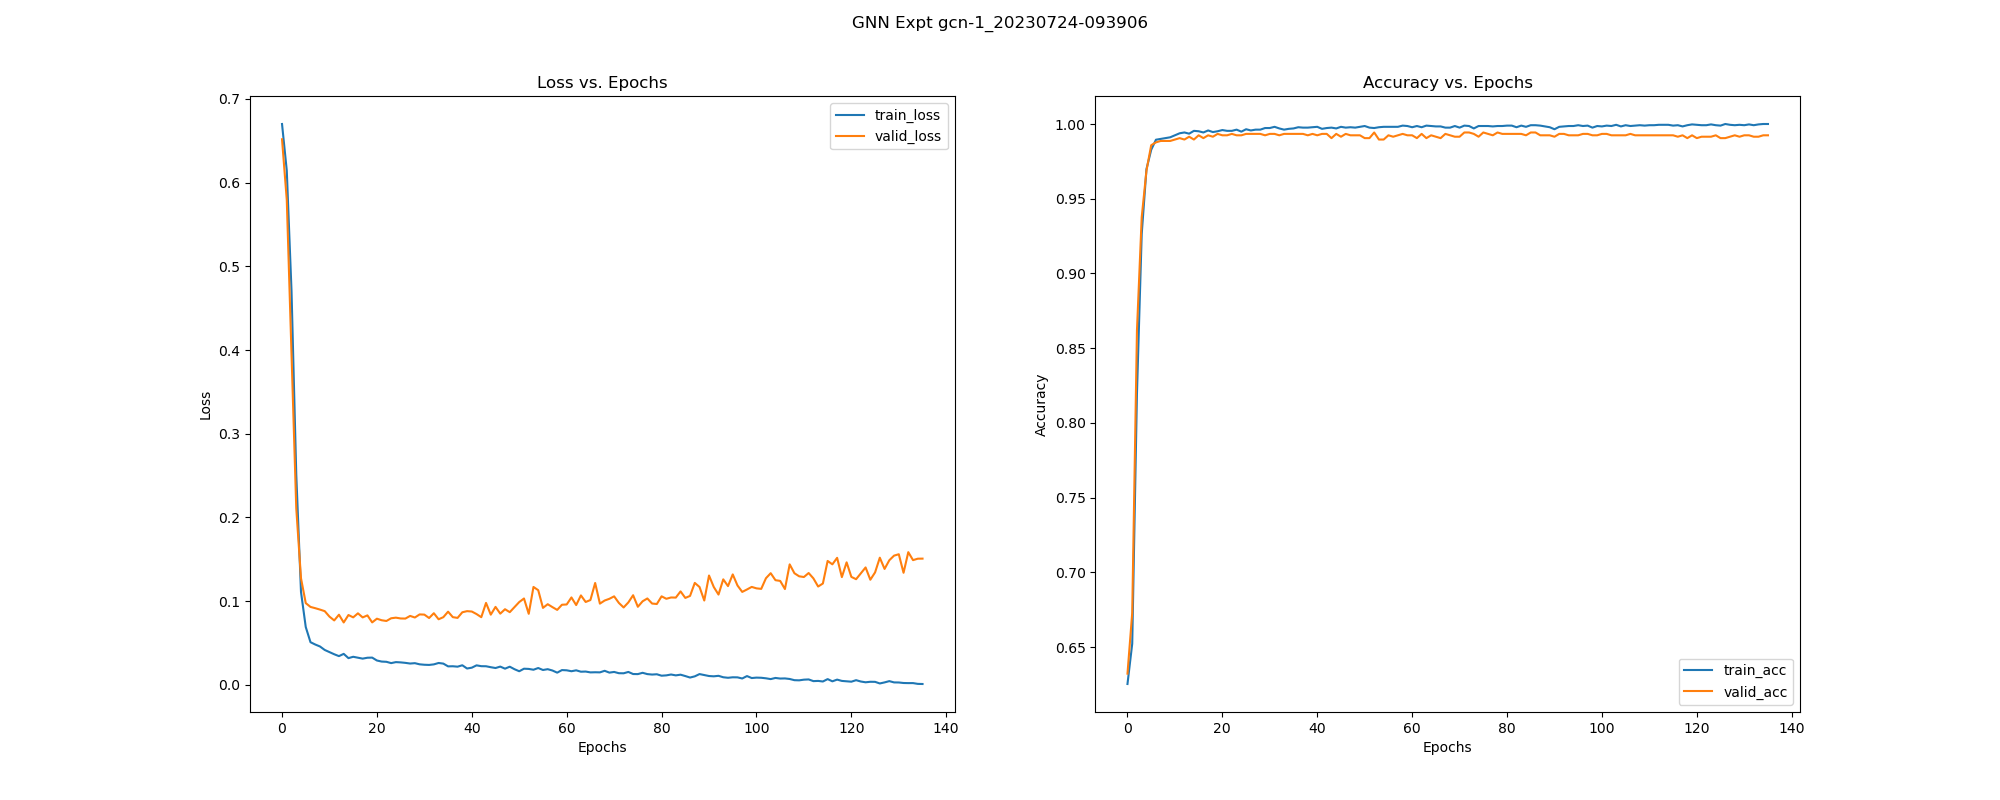

Values plotted in this chart, from the file beside it:
, epoch, train_loss, train_acc, train_pre, train_rec, train_f1, train_auc, train_mcc, train_pr_auc, valid_loss, valid_acc, valid_pre, valid_rec, valid_f1, valid_auc, valid_mcc, valid_pr_auc, test_acc, test_pre, test_rec, test_f1, test_auc, test_mcc
0, 0.0, 0.6701, 0.6254, 0.6299, 0.9881, 0.7693, 0.6404, -0.05162, 0.7816, 0.6519, 0.6323, 0.6323, 1.0, 0.7748, 0.8093, 0.0, 0.8681, 0.6336, 0.633, 1.0, 0.7752, 0.8821, 0.05668
1, 1.0, 0.6146, 0.6524, 0.6462, 0.9945, 0.7834, 0.8418, 0.1747, 0.8939, 0.5794, 0.673, 0.6594, 0.9985, 0.7943, 0.8611, 0.2667, 0.9064, 0.6972, 0.676, 1.0, 0.8067, 0.919, 0.3466
2, 2.0, 0.4707, 0.8198, 0.8038, 0.9458, 0.8691, 0.9173, 0.6067, 0.9513, 0.3944, 0.862, 0.8232, 0.9955, 0.9012, 0.9505, 0.7137, 0.9604, 0.8467, 0.8062, 0.997, 0.8915, 0.9644, 0.6836
3, 3.0, 0.2517, 0.9264, 0.9364, 0.948, 0.9421, 0.9727, 0.8411, 0.9806, 0.211, 0.9376, 0.9124, 0.997, 0.9529, 0.9873, 0.8686, 0.9836, 0.9028, 0.8686, 0.997, 0.9284, 0.9772, 0.7976
4, 4.0, 0.111, 0.9698, 0.9705, 0.9821, 0.9763, 0.9923, 0.9349, 0.9904, 0.1274, 0.9688, 0.9543, 0.9985, 0.9759, 0.9942, 0.9337, 0.988, 0.9477, 0.9235, 1.0, 0.9602, 0.9838, 0.8901
5, 5.0, 0.06914, 0.9827, 0.9839, 0.9889, 0.9864, 0.9958, 0.9628, 0.9921, 0.0977, 0.9858, 0.9795, 0.9985, 0.9889, 0.9961, 0.9696, 0.9893, 0.957, 0.9363, 1.0, 0.9671, 0.9874, 0.9094
6, 6.0, 0.051, 0.9895, 0.9898, 0.9936, 0.9917, 0.9966, 0.9774, 0.9929, 0.09315, 0.9877, 0.9809, 1.0, 0.9904, 0.9963, 0.9737, 0.9894, 0.9607, 0.9415, 1.0, 0.9699, 0.9891, 0.9171
7, 7.0, 0.04824, 0.99, 0.9898, 0.9945, 0.9921, 0.9968, 0.9785, 0.9934, 0.09164, 0.9887, 0.9824, 1.0, 0.9911, 0.9966, 0.9757, 0.9903, 0.9607, 0.9415, 1.0, 0.9699, 0.9897, 0.9171
8, 8.0, 0.04589, 0.9906, 0.9898, 0.9953, 0.9926, 0.9967, 0.9797, 0.9931, 0.08997, 0.9887, 0.9824, 1.0, 0.9911, 0.9967, 0.9757, 0.9904, 0.9607, 0.9415, 1.0, 0.9699, 0.9904, 0.9171
9, 9.0, 0.04173, 0.9911, 0.9923, 0.9936, 0.993, 0.9972, 0.9809, 0.9932, 0.0881, 0.9887, 0.9824, 1.0, 0.9911, 0.9968, 0.9757, 0.9905, 0.9626, 0.9441, 1.0, 0.9713, 0.9916, 0.921
10, 10.0, 0.03914, 0.9924, 0.9919, 0.9962, 0.994, 0.9976, 0.9838, 0.9939, 0.08157, 0.9896, 0.9838, 1.0, 0.9918, 0.997, 0.9778, 0.9898, 0.9589, 0.9438, 0.9941, 0.9683, 0.9926, 0.9124
11, 11.0, 0.0366, 0.9938, 0.9919, 0.9983, 0.9951, 0.9975, 0.9867, 0.9937, 0.07702, 0.9905, 0.9853, 1.0, 0.9926, 0.997, 0.9798, 0.9899, 0.9607, 0.9465, 0.9941, 0.9697, 0.9935, 0.9163
12, 12.0, 0.03436, 0.9943, 0.9936, 0.9974, 0.9955, 0.9978, 0.9878, 0.9937, 0.08383, 0.9896, 0.9838, 1.0, 0.9918, 0.997, 0.9778, 0.9907, 0.9607, 0.944, 0.997, 0.9698, 0.9935, 0.9167
13, 13.0, 0.03707, 0.9935, 0.9936, 0.9962, 0.9949, 0.9975, 0.9861, 0.994, 0.07458, 0.9915, 0.9882, 0.9985, 0.9933, 0.9971, 0.9817, 0.99, 0.9607, 0.9465, 0.9941, 0.9697, 0.9941, 0.9163
14, 14.0, 0.03197, 0.9954, 0.9945, 0.9983, 0.9964, 0.998, 0.9901, 0.9942, 0.08347, 0.9896, 0.9838, 1.0, 0.9918, 0.997, 0.9778, 0.9906, 0.9589, 0.9413, 0.997, 0.9684, 0.9935, 0.9128
15, 15.0, 0.03358, 0.9951, 0.9953, 0.997, 0.9962, 0.9977, 0.9896, 0.994, 0.08068, 0.9924, 0.9882, 1.0, 0.9941, 0.997, 0.9838, 0.9907, 0.9626, 0.9466, 0.997, 0.9712, 0.994, 0.9206
16, 16.0, 0.03247, 0.9943, 0.9953, 0.9957, 0.9955, 0.9979, 0.9878, 0.9939, 0.0855, 0.9905, 0.9853, 1.0, 0.9926, 0.997, 0.9798, 0.9906, 0.9589, 0.9413, 0.997, 0.9684, 0.9936, 0.9128
17, 17.0, 0.03137, 0.9957, 0.9949, 0.9983, 0.9966, 0.9979, 0.9907, 0.9942, 0.08062, 0.9924, 0.9896, 0.9985, 0.994, 0.997, 0.9838, 0.9906, 0.9607, 0.9465, 0.9941, 0.9697, 0.9938, 0.9163
18, 18.0, 0.03244, 0.9946, 0.9945, 0.997, 0.9957, 0.9978, 0.9884, 0.9939, 0.08306, 0.9915, 0.9882, 0.9985, 0.9933, 0.997, 0.9817, 0.9906, 0.9607, 0.944, 0.997, 0.9698, 0.9936, 0.9167
19, 19.0, 0.03259, 0.9951, 0.9945, 0.9979, 0.9962, 0.9978, 0.9896, 0.9939, 0.07467, 0.9934, 0.9911, 0.9985, 0.9948, 0.9971, 0.9858, 0.99, 0.9607, 0.9465, 0.9941, 0.9697, 0.9947, 0.9163
20, 20.0, 0.02914, 0.996, 0.9962, 0.9974, 0.9968, 0.998, 0.9913, 0.9943, 0.07909, 0.9924, 0.9896, 0.9985, 0.994, 0.9971, 0.9838, 0.9907, 0.9607, 0.9465, 0.9941, 0.9697, 0.9943, 0.9163
21, 21.0, 0.02787, 0.9954, 0.9953, 0.9974, 0.9964, 0.9981, 0.9901, 0.9943, 0.07722, 0.9924, 0.9896, 0.9985, 0.994, 0.9971, 0.9838, 0.9907, 0.9607, 0.9465, 0.9941, 0.9697, 0.9945, 0.9163
22, 22.0, 0.02758, 0.9954, 0.9953, 0.9974, 0.9964, 0.9983, 0.9901, 0.9947, 0.07637, 0.9934, 0.9911, 0.9985, 0.9948, 0.9971, 0.9858, 0.9907, 0.9626, 0.9492, 0.9941, 0.9711, 0.9948, 0.9202
23, 23.0, 0.02602, 0.9962, 0.9962, 0.9979, 0.997, 0.998, 0.9919, 0.9951, 0.07959, 0.9924, 0.9896, 0.9985, 0.994, 0.9971, 0.9838, 0.9907, 0.9607, 0.9465, 0.9941, 0.9697, 0.9948, 0.9163
24, 24.0, 0.02721, 0.9949, 0.9953, 0.9966, 0.9959, 0.9983, 0.989, 0.9951, 0.08032, 0.9924, 0.9896, 0.9985, 0.994, 0.9971, 0.9838, 0.9907, 0.9607, 0.9465, 0.9941, 0.9697, 0.9949, 0.9163
25, 25.0, 0.02688, 0.9965, 0.9966, 0.9979, 0.9972, 0.9982, 0.9925, 0.9947, 0.07937, 0.9934, 0.9911, 0.9985, 0.9948, 0.9971, 0.9858, 0.9907, 0.9607, 0.9465, 0.9941, 0.9697, 0.9951, 0.9163
26, 26.0, 0.02632, 0.9957, 0.9962, 0.997, 0.9966, 0.9981, 0.9907, 0.995, 0.07924, 0.9934, 0.9911, 0.9985, 0.9948, 0.9971, 0.9858, 0.9907, 0.9607, 0.9465, 0.9941, 0.9697, 0.9951, 0.9163
27, 27.0, 0.02551, 0.9962, 0.9966, 0.9974, 0.997, 0.9981, 0.9919, 0.9952, 0.08241, 0.9934, 0.9911, 0.9985, 0.9948, 0.9971, 0.9858, 0.9906, 0.9607, 0.9465, 0.9941, 0.9697, 0.9953, 0.9163
28, 28.0, 0.02595, 0.9962, 0.9962, 0.9979, 0.997, 0.9981, 0.9919, 0.9956, 0.08049, 0.9934, 0.9911, 0.9985, 0.9948, 0.9972, 0.9858, 0.9913, 0.9626, 0.9492, 0.9941, 0.9711, 0.9957, 0.9202
29, 29.0, 0.02458, 0.9973, 0.9974, 0.9983, 0.9979, 0.9981, 0.9942, 0.9946, 0.0842, 0.9924, 0.9896, 0.9985, 0.994, 0.9971, 0.9838, 0.9912, 0.9607, 0.9465, 0.9941, 0.9697, 0.9952, 0.9163
30, 30.0, 0.02406, 0.9973, 0.9974, 0.9983, 0.9979, 0.9981, 0.9942, 0.9954, 0.08396, 0.9934, 0.9911, 0.9985, 0.9948, 0.9972, 0.9858, 0.9912, 0.9607, 0.9465, 0.9941, 0.9697, 0.9956, 0.9163
31, 31.0, 0.02385, 0.9981, 0.9983, 0.9987, 0.9985, 0.998, 0.9959, 0.9952, 0.07991, 0.9934, 0.9911, 0.9985, 0.9948, 0.9973, 0.9858, 0.9913, 0.9645, 0.9518, 0.9941, 0.9725, 0.996, 0.9242
32, 32.0, 0.02451, 0.997, 0.997, 0.9983, 0.9977, 0.9981, 0.9936, 0.9952, 0.08562, 0.9924, 0.9896, 0.9985, 0.994, 0.9971, 0.9838, 0.9916, 0.9607, 0.9465, 0.9941, 0.9697, 0.9953, 0.9163
33, 33.0, 0.02617, 0.9962, 0.9966, 0.9974, 0.997, 0.9982, 0.9919, 0.9953, 0.07839, 0.9934, 0.9911, 0.9985, 0.9948, 0.9973, 0.9858, 0.9907, 0.9664, 0.9545, 0.9941, 0.9739, 0.9956, 0.9281
34, 34.0, 0.02543, 0.9968, 0.9966, 0.9983, 0.9974, 0.9981, 0.993, 0.9953, 0.08089, 0.9934, 0.9911, 0.9985, 0.9948, 0.9973, 0.9858, 0.9913, 0.9626, 0.9492, 0.9941, 0.9711, 0.9957, 0.9202
35, 35.0, 0.02213, 0.997, 0.997, 0.9983, 0.9977, 0.9984, 0.9936, 0.9956, 0.08747, 0.9934, 0.9911, 0.9985, 0.9948, 0.9972, 0.9858, 0.9916, 0.9589, 0.9438, 0.9941, 0.9683, 0.9954, 0.9124
36, 36.0, 0.02226, 0.9978, 0.9983, 0.9983, 0.9983, 0.9983, 0.9954, 0.9951, 0.08092, 0.9934, 0.9911, 0.9985, 0.9948, 0.9973, 0.9858, 0.9913, 0.9664, 0.9545, 0.9941, 0.9739, 0.996, 0.9281
37, 37.0, 0.02176, 0.9976, 0.9979, 0.9983, 0.9981, 0.9984, 0.9948, 0.9961, 0.08004, 0.9934, 0.9911, 0.9985, 0.9948, 0.9973, 0.9858, 0.9913, 0.9664, 0.9545, 0.9941, 0.9739, 0.9961, 0.9281
38, 38.0, 0.02345, 0.9976, 0.9979, 0.9983, 0.9981, 0.9982, 0.9948, 0.9953, 0.08675, 0.9924, 0.9896, 0.9985, 0.994, 0.9972, 0.9838, 0.9916, 0.9626, 0.9492, 0.9941, 0.9711, 0.9953, 0.9202
39, 39.0, 0.01957, 0.9978, 0.9983, 0.9983, 0.9983, 0.9985, 0.9954, 0.9959, 0.0881, 0.9934, 0.9911, 0.9985, 0.9948, 0.9973, 0.9858, 0.9919, 0.9626, 0.9492, 0.9941, 0.9711, 0.9956, 0.9202
40, 40.0, 0.02056, 0.9981, 0.9987, 0.9983, 0.9985, 0.9984, 0.9959, 0.996, 0.08765, 0.9924, 0.9896, 0.9985, 0.994, 0.9972, 0.9838, 0.9916, 0.9626, 0.9492, 0.9941, 0.9711, 0.9956, 0.9202
41, 41.0, 0.02334, 0.9968, 0.997, 0.9979, 0.9974, 0.9983, 0.993, 0.9961, 0.08461, 0.9934, 0.9911, 0.9985, 0.9948, 0.9973, 0.9858, 0.9917, 0.9645, 0.9518, 0.9941, 0.9725, 0.9959, 0.9242
42, 42.0, 0.02234, 0.9973, 0.997, 0.9987, 0.9979, 0.9983, 0.9942, 0.9961, 0.08087, 0.9934, 0.9911, 0.9985, 0.9948, 0.9973, 0.9858, 0.9917, 0.972, 0.9628, 0.9941, 0.9782, 0.9966, 0.94
43, 43.0, 0.02227, 0.9976, 0.9987, 0.9974, 0.9981, 0.9983, 0.9948, 0.9959, 0.09794, 0.9905, 0.9867, 0.9985, 0.9926, 0.997, 0.9797, 0.992, 0.9589, 0.9438, 0.9941, 0.9683, 0.995, 0.9124
44, 44.0, 0.02113, 0.997, 0.9974, 0.9979, 0.9977, 0.9983, 0.9936, 0.9962, 0.08391, 0.9934, 0.9911, 0.9985, 0.9948, 0.9973, 0.9858, 0.9916, 0.9701, 0.96, 0.9941, 0.9767, 0.9959, 0.936
45, 45.0, 0.02015, 0.9981, 0.9987, 0.9983, 0.9985, 0.9984, 0.9959, 0.9962, 0.09318, 0.9915, 0.9882, 0.9985, 0.9933, 0.9971, 0.9817, 0.9918, 0.9607, 0.9465, 0.9941, 0.9697, 0.9953, 0.9163
46, 46.0, 0.02185, 0.9976, 0.9974, 0.9987, 0.9981, 0.9982, 0.9948, 0.9964, 0.08512, 0.9934, 0.9911, 0.9985, 0.9948, 0.9972, 0.9858, 0.9916, 0.972, 0.9628, 0.9941, 0.9782, 0.9958, 0.94
47, 47.0, 0.01939, 0.9978, 0.9983, 0.9983, 0.9983, 0.9984, 0.9954, 0.9966, 0.09041, 0.9924, 0.9896, 0.9985, 0.994, 0.9972, 0.9838, 0.9919, 0.9664, 0.9545, 0.9941, 0.9739, 0.9957, 0.9281
48, 48.0, 0.02174, 0.9976, 0.9979, 0.9983, 0.9981, 0.9983, 0.9948, 0.9965, 0.08688, 0.9924, 0.9896, 0.9985, 0.994, 0.9973, 0.9838, 0.9919, 0.972, 0.9628, 0.9941, 0.9782, 0.9959, 0.94
49, 49.0, 0.01872, 0.9981, 0.9979, 0.9991, 0.9985, 0.9984, 0.9959, 0.9969, 0.09284, 0.9924, 0.9896, 0.9985, 0.994, 0.9972, 0.9838, 0.9924, 0.9645, 0.9518, 0.9941, 0.9725, 0.9958, 0.9242
50, 50.0, 0.01629, 0.9987, 0.9987, 0.9991, 0.9989, 0.9985, 0.9971, 0.997, 0.09898, 0.9905, 0.9867, 0.9985, 0.9926, 0.997, 0.9797, 0.9924, 0.9626, 0.9492, 0.9941, 0.9711, 0.9951, 0.9202
51, 51.0, 0.01933, 0.9976, 0.9979, 0.9983, 0.9981, 0.9985, 0.9948, 0.9969, 0.1032, 0.9905, 0.9867, 0.9985, 0.9926, 0.9969, 0.9797, 0.9925, 0.957, 0.9412, 0.9941, 0.9669, 0.995, 0.9085
52, 52.0, 0.01908, 0.9973, 0.9966, 0.9991, 0.9979, 0.9985, 0.9942, 0.9968, 0.08491, 0.9943, 0.9926, 0.9985, 0.9955, 0.9972, 0.9878, 0.9919, 0.9738, 0.9655, 0.9941, 0.9796, 0.9965, 0.9439
53, 53.0, 0.0181, 0.9978, 0.9979, 0.9987, 0.9983, 0.9985, 0.9954, 0.9969, 0.117, 0.9896, 0.9853, 0.9985, 0.9918, 0.9963, 0.9777, 0.9934, 0.9589, 0.9413, 0.997, 0.9684, 0.9937, 0.9128
54, 54.0, 0.02016, 0.9981, 0.9987, 0.9983, 0.9985, 0.9984, 0.9959, 0.997, 0.1131, 0.9896, 0.9853, 0.9985, 0.9918, 0.9963, 0.9777, 0.9928, 0.9589, 0.9413, 0.997, 0.9684, 0.9941, 0.9128
55, 55.0, 0.0178, 0.9981, 0.9979, 0.9991, 0.9985, 0.9985, 0.9959, 0.9969, 0.09199, 0.9924, 0.9896, 0.9985, 0.994, 0.9971, 0.9838, 0.9921, 0.9701, 0.96, 0.9941, 0.9767, 0.9962, 0.936
56, 56.0, 0.01876, 0.9981, 0.9987, 0.9983, 0.9985, 0.9984, 0.9959, 0.997, 0.0964, 0.9915, 0.9882, 0.9985, 0.9933, 0.9969, 0.9817, 0.9921, 0.9664, 0.9545, 0.9941, 0.9739, 0.9961, 0.9281
57, 57.0, 0.01716, 0.9981, 0.9983, 0.9987, 0.9985, 0.9984, 0.9959, 0.9969, 0.09289, 0.9924, 0.9896, 0.9985, 0.994, 0.9971, 0.9838, 0.9923, 0.972, 0.9628, 0.9941, 0.9782, 0.9965, 0.94
58, 58.0, 0.0146, 0.9989, 0.9991, 0.9991, 0.9991, 0.9986, 0.9977, 0.9972, 0.0896, 0.9934, 0.9911, 0.9985, 0.9948, 0.9972, 0.9858, 0.9921, 0.972, 0.9628, 0.9941, 0.9782, 0.9966, 0.94
59, 59.0, 0.01769, 0.9987, 0.9991, 0.9987, 0.9989, 0.9985, 0.9971, 0.9969, 0.09575, 0.9924, 0.9896, 0.9985, 0.994, 0.9969, 0.9838, 0.9921, 0.972, 0.9628, 0.9941, 0.9782, 0.9963, 0.94
... 76 more rows
